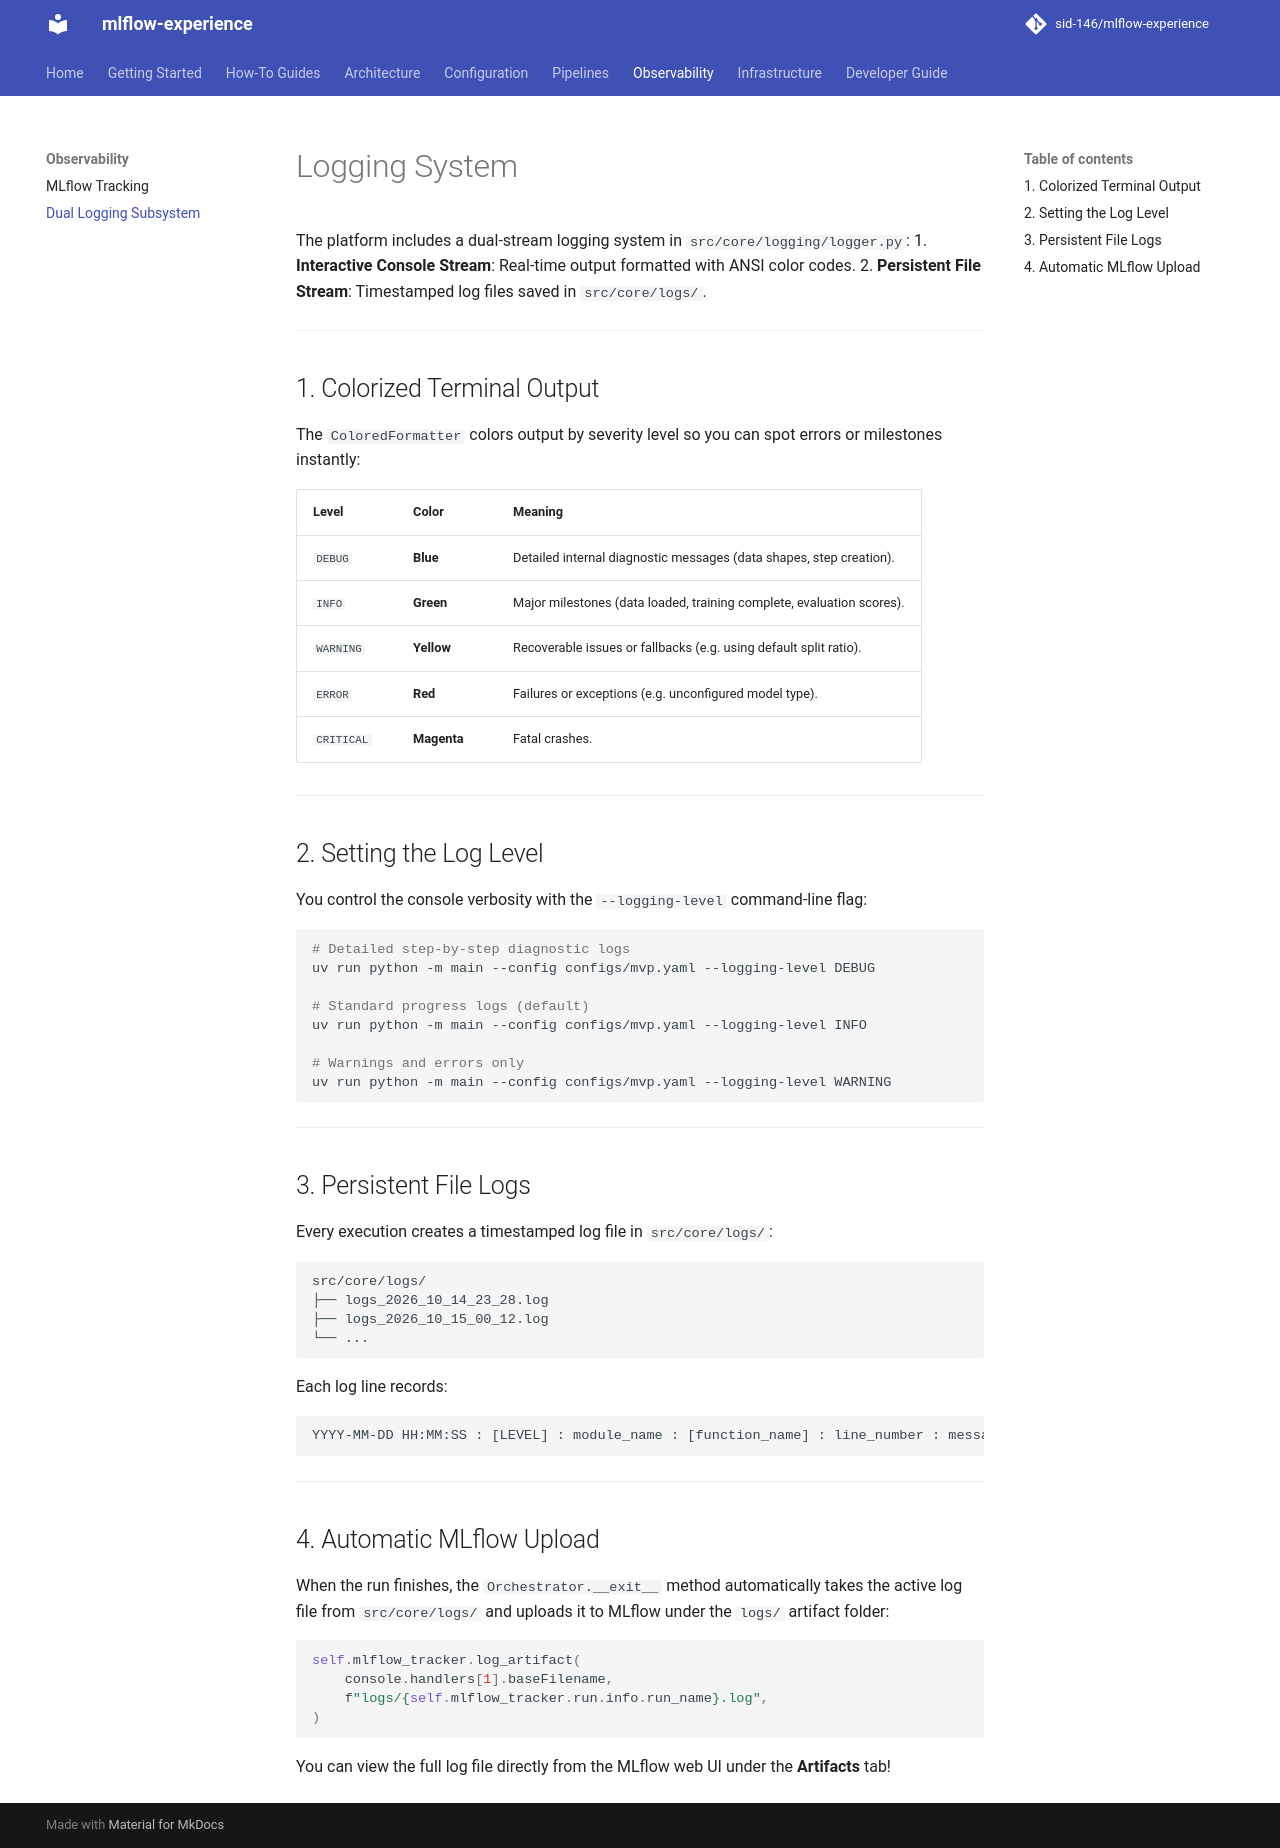

repository: sid-146/mlflow-experience · page: observability/logging/index.html · generator: mkdocs

# Logging System

The platform includes a dual-stream logging system in `src/core/logging/logger.py`:
1. **Interactive Console Stream**: Real-time output formatted with ANSI color codes.
2. **Persistent File Stream**: Timestamped log files saved in `src/core/logs/`.

---

## 1. Colorized Terminal Output

The `ColoredFormatter` colors output by severity level so you can spot errors or milestones instantly:

| Level | Color | Meaning |
| :--- | :--- | :--- |
| `DEBUG` | **Blue** | Detailed internal diagnostic messages (data shapes, step creation). |
| `INFO` | **Green** | Major milestones (data loaded, training complete, evaluation scores). |
| `WARNING` | **Yellow** | Recoverable issues or fallbacks (e.g. using default split ratio). |
| `ERROR` | **Red** | Failures or exceptions (e.g. unconfigured model type). |
| `CRITICAL` | **Magenta** | Fatal crashes. |

---

## 2. Setting the Log Level

You control the console verbosity with the `--logging-level` command-line flag:

```bash
# Detailed step-by-step diagnostic logs
uv run python -m main --config configs/mvp.yaml --logging-level DEBUG

# Standard progress logs (default)
uv run python -m main --config configs/mvp.yaml --logging-level INFO

# Warnings and errors only
uv run python -m main --config configs/mvp.yaml --logging-level WARNING
```

---

## 3. Persistent File Logs

Every execution creates a timestamped log file in `src/core/logs/`:

```text
src/core/logs/
├── logs_2026_10_14_23_28.log
├── logs_2026_10_15_00_12.log
└── ...
```

Each log line records:
```text
YYYY-MM-DD HH:MM:SS : [LEVEL] : module_name : [function_name] : line_number : message
```

---

## 4. Automatic MLflow Upload

When the run finishes, the `Orchestrator.__exit__` method automatically takes the active log file from `src/core/logs/` and uploads it to MLflow under the `logs/` artifact folder:

```python
self.mlflow_tracker.log_artifact(
    console.handlers[1].baseFilename,
    f"logs/{self.mlflow_tracker.run.info.run_name}.log",
)
```

You can view the full log file directly from the MLflow web UI under the **Artifacts** tab!
